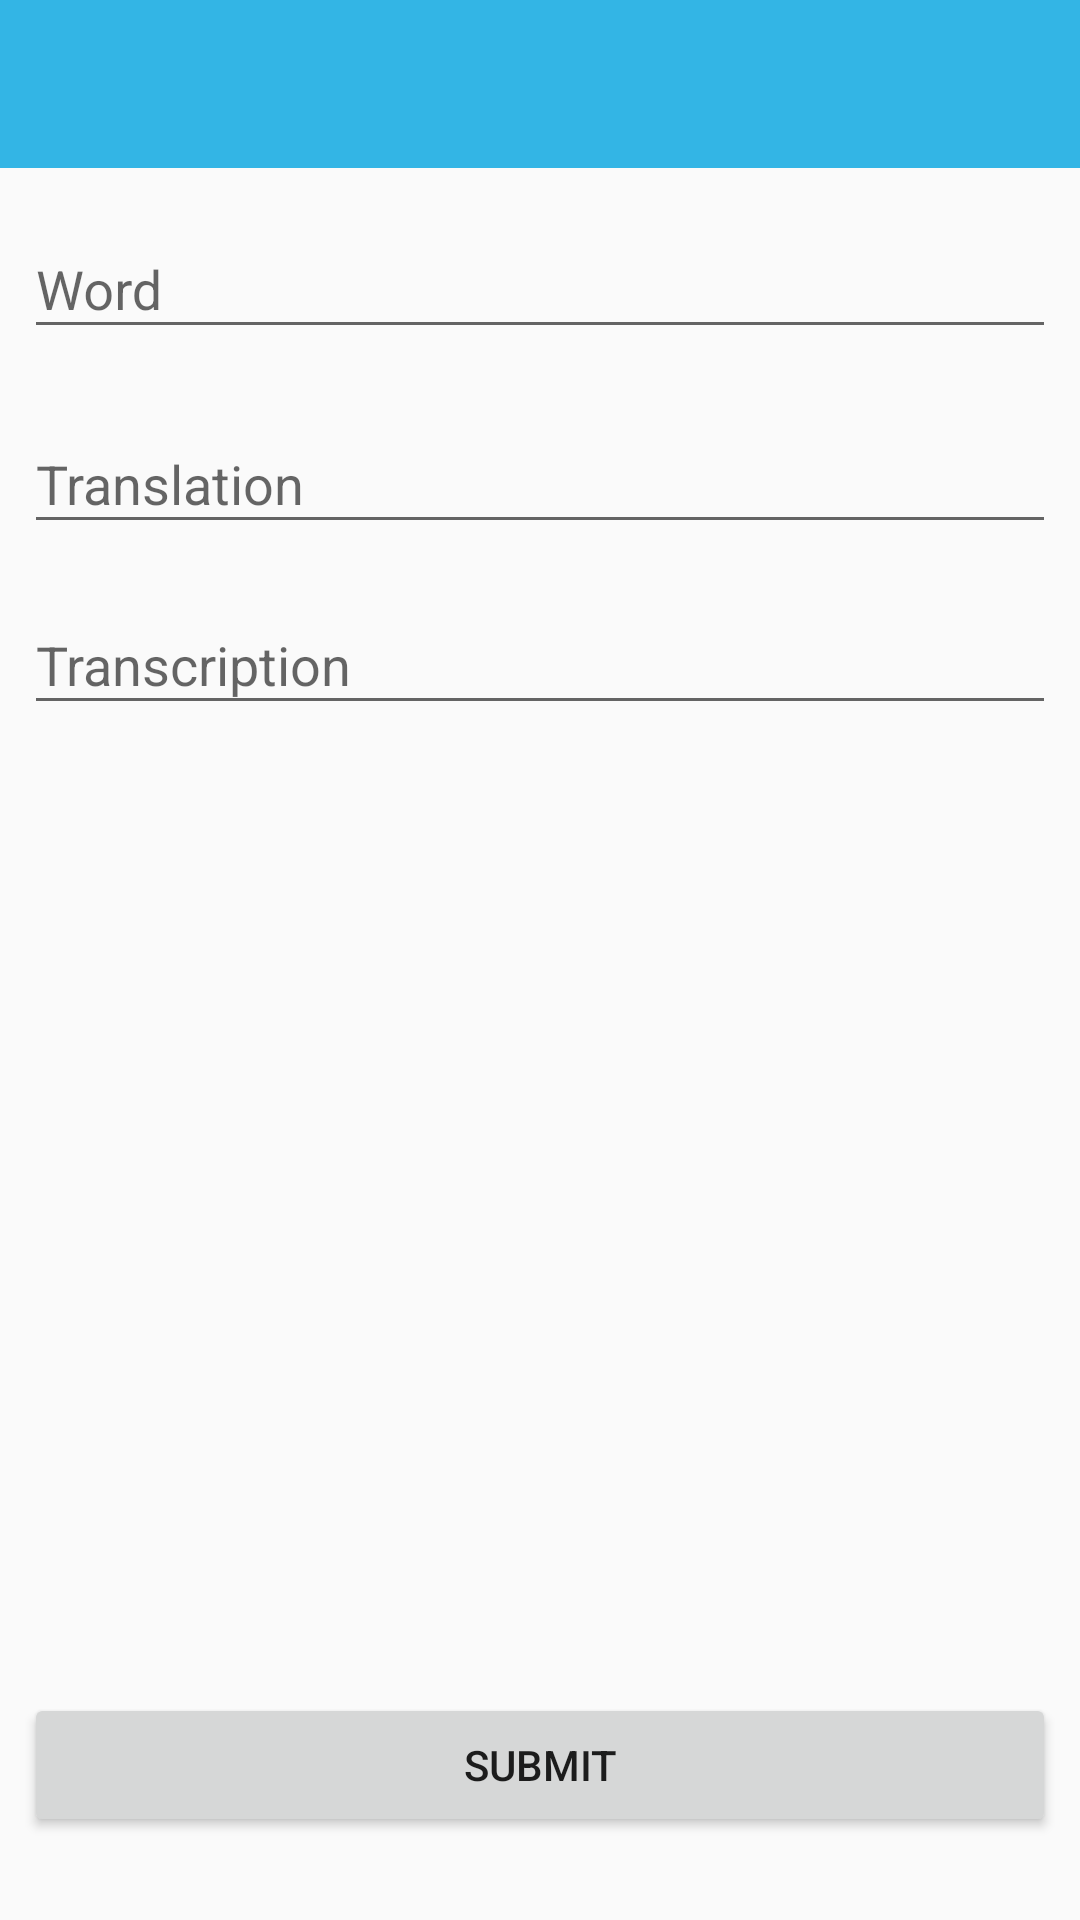

Here is an Android app screen rendered from its layout file. Give the layout XML and the strings, colors and styles it references.
<!-- AndroidManifest.xml: application theme AppTheme -->
<!-- res/layout/activity_word.xml -->
<?xml version="1.0" encoding="utf-8"?>
<layout xmlns:android="http://schemas.android.com/apk/res/android"
		xmlns:app="http://schemas.android.com/apk/res-auto"
		xmlns:bind="http://schemas.android.com/tools"
	>
	<data>
		<variable name="wordModel" type="com.ancientlore.lexio.WordViewModel"/>

		<import type="android.view.View"/>
	</data>

	<android.support.constraint.ConstraintLayout
		android:layout_width="match_parent"
		android:layout_height="match_parent"
		>
		<include
			layout="@layout/toolbar"
			android:id="@+id/include"
			/>

		<android.support.design.widget.TextInputLayout
			android:id="@+id/wordWrapper"
			android:layout_width="0dp"
			android:layout_height="57dp"
			android:layout_marginEnd="8dp"
			android:layout_marginRight="8dp"
			android:layout_marginLeft="8dp"
			android:layout_marginStart="8dp"
			app:layout_constraintStart_toStartOf="parent"
			app:layout_constraintEnd_toEndOf="parent"
			app:layout_constraintHorizontal_bias="0.5"
			app:layout_constraintTop_toBottomOf="@+id/include"
			app:layout_constraintBottom_toTopOf="@+id/translationWrapper"
			app:layout_constraintVertical_chainStyle="packed"
			app:layout_constraintVertical_bias="0.0"
			android:layout_marginTop="8dp"
			>
			<android.support.v7.widget.AppCompatEditText
				android:id="@+id/word"
				android:layout_width="match_parent"
				android:layout_height="wrap_content"
				android:inputType="textCapWords"
				android:singleLine="true"
				android:maxLines="1"
				android:hint="@string/word"
				/>
		</android.support.design.widget.TextInputLayout>

		<android.support.design.widget.TextInputLayout
			android:id="@+id/translationWrapper"
			android:layout_width="0dp"
			android:layout_height="wrap_content"
			android:layout_marginEnd="8dp"
			android:layout_marginRight="8dp"
			android:layout_marginLeft="8dp"
			android:layout_marginStart="8dp"
			android:layout_marginTop="8dp"
			app:layout_constraintEnd_toEndOf="parent"
			app:layout_constraintStart_toStartOf="parent"
			app:layout_constraintTop_toBottomOf="@+id/wordWrapper"
			app:layout_constraintBottom_toTopOf="@+id/transcriptionWrapper"
			app:layout_constraintHorizontal_bias="0.5"
			>
			<android.support.v7.widget.AppCompatEditText
				android:id="@+id/translation"
				android:layout_width="match_parent"
				android:layout_height="wrap_content"
				android:inputType="textCapWords"
				android:singleLine="true"
				android:maxLines="1"
				android:hint="@string/translation"
				/>
		</android.support.design.widget.TextInputLayout>

		<android.support.design.widget.TextInputLayout
			android:id="@+id/transcriptionWrapper"
			android:layout_width="0dp"
			android:layout_height="wrap_content"
			android:layout_marginEnd="8dp"
			android:layout_marginRight="8dp"
			android:layout_marginLeft="8dp"
			android:layout_marginStart="8dp"
			android:layout_marginTop="8dp"
			app:layout_constraintEnd_toEndOf="parent"
			app:layout_constraintStart_toStartOf="parent"
			app:layout_constraintTop_toBottomOf="@+id/translationWrapper"
			app:layout_constraintBottom_toBottomOf="parent"
			app:layout_constraintHorizontal_bias="0.5"
			>
			<android.support.v7.widget.AppCompatEditText
				android:id="@+id/transcription"
				android:layout_width="match_parent"
				android:layout_height="wrap_content"
				android:inputType="textCapWords"
				android:singleLine="true"
				android:maxLines="1"
				android:hint="@string/transcription"
				/>
		</android.support.design.widget.TextInputLayout>

		<android.support.v7.widget.AppCompatButton
			android:text="@string/submit"
			android:layout_width="match_parent"
			android:layout_height="wrap_content"
			android:id="@+id/submitButton"
			app:layout_constraintStart_toStartOf="parent"
			android:layout_marginLeft="8dp"
			android:layout_marginStart="8dp"
			app:layout_constraintEnd_toEndOf="parent"
			android:layout_marginEnd="8dp"
			android:layout_marginRight="8dp"
			app:layout_constraintBottom_toBottomOf="parent"
			android:layout_marginBottom="8dp"
			android:layout_marginTop="8dp"
			app:layout_constraintTop_toBottomOf="@+id/translationWrapper"
			app:layout_constraintVertical_bias="0.95"
			/>

	</android.support.constraint.ConstraintLayout>
</layout>
<!-- res/layout/toolbar.xml (included above) -->
<?xml version="1.0" encoding="utf-8"?>
<android.support.design.widget.AppBarLayout
	xmlns:android="http://schemas.android.com/apk/res/android"
	xmlns:app="http://schemas.android.com/apk/res-auto"
	android:id="@+id/appbar"
	android:layout_height="wrap_content"
	android:layout_width="match_parent"
	android:theme="@style/AppTheme.AppBarOverlay"
	>

	<android.support.v7.widget.Toolbar
		android:id="@+id/toolbar"
		android:layout_width="match_parent"
		android:layout_height="?attr/actionBarSize"
		android:minHeight="?attr/actionBarSize"
		android:background="?attr/colorPrimary"
		app:popupTheme="@style/AppTheme.PopupOverlay"
		/>

</android.support.design.widget.AppBarLayout>
<!-- resources referenced by this layout -->
<resources>
  <string name="submit">Submit</string>
  <string name="transcription">Transcription</string>
  <string name="translation">Translation</string>
  <string name="word">Word</string>
  <style name="AppTheme.AppBarOverlay" parent="Base.ThemeOverlay.AppCompat.Dark.ActionBar" />
  <style name="AppTheme.PopupOverlay" parent="Base.ThemeOverlay.AppCompat.Light" />
  <style name="AppTheme" parent="BaseTheme.NoActionBar">
  		
  		<item name="colorPrimary">@color/colorPrimary</item>
  		<item name="colorPrimaryDark">@color/colorPrimaryDark</item>
  		<item name="colorAccent">@color/colorAccent</item>
  	</style>
  <style name="BaseTheme.NoActionBar" parent="Base.Theme.AppCompat.Light.DarkActionBar">
  		<item name="windowActionBar">false</item>
  		<item name="windowNoTitle">true</item>
  	</style>
  <color name="colorPrimary">@android:color/holo_blue_light</color>
  <color name="colorPrimaryDark">@android:color/holo_blue_dark</color>
  <color name="colorAccent">@android:color/holo_blue_bright</color>
</resources>
